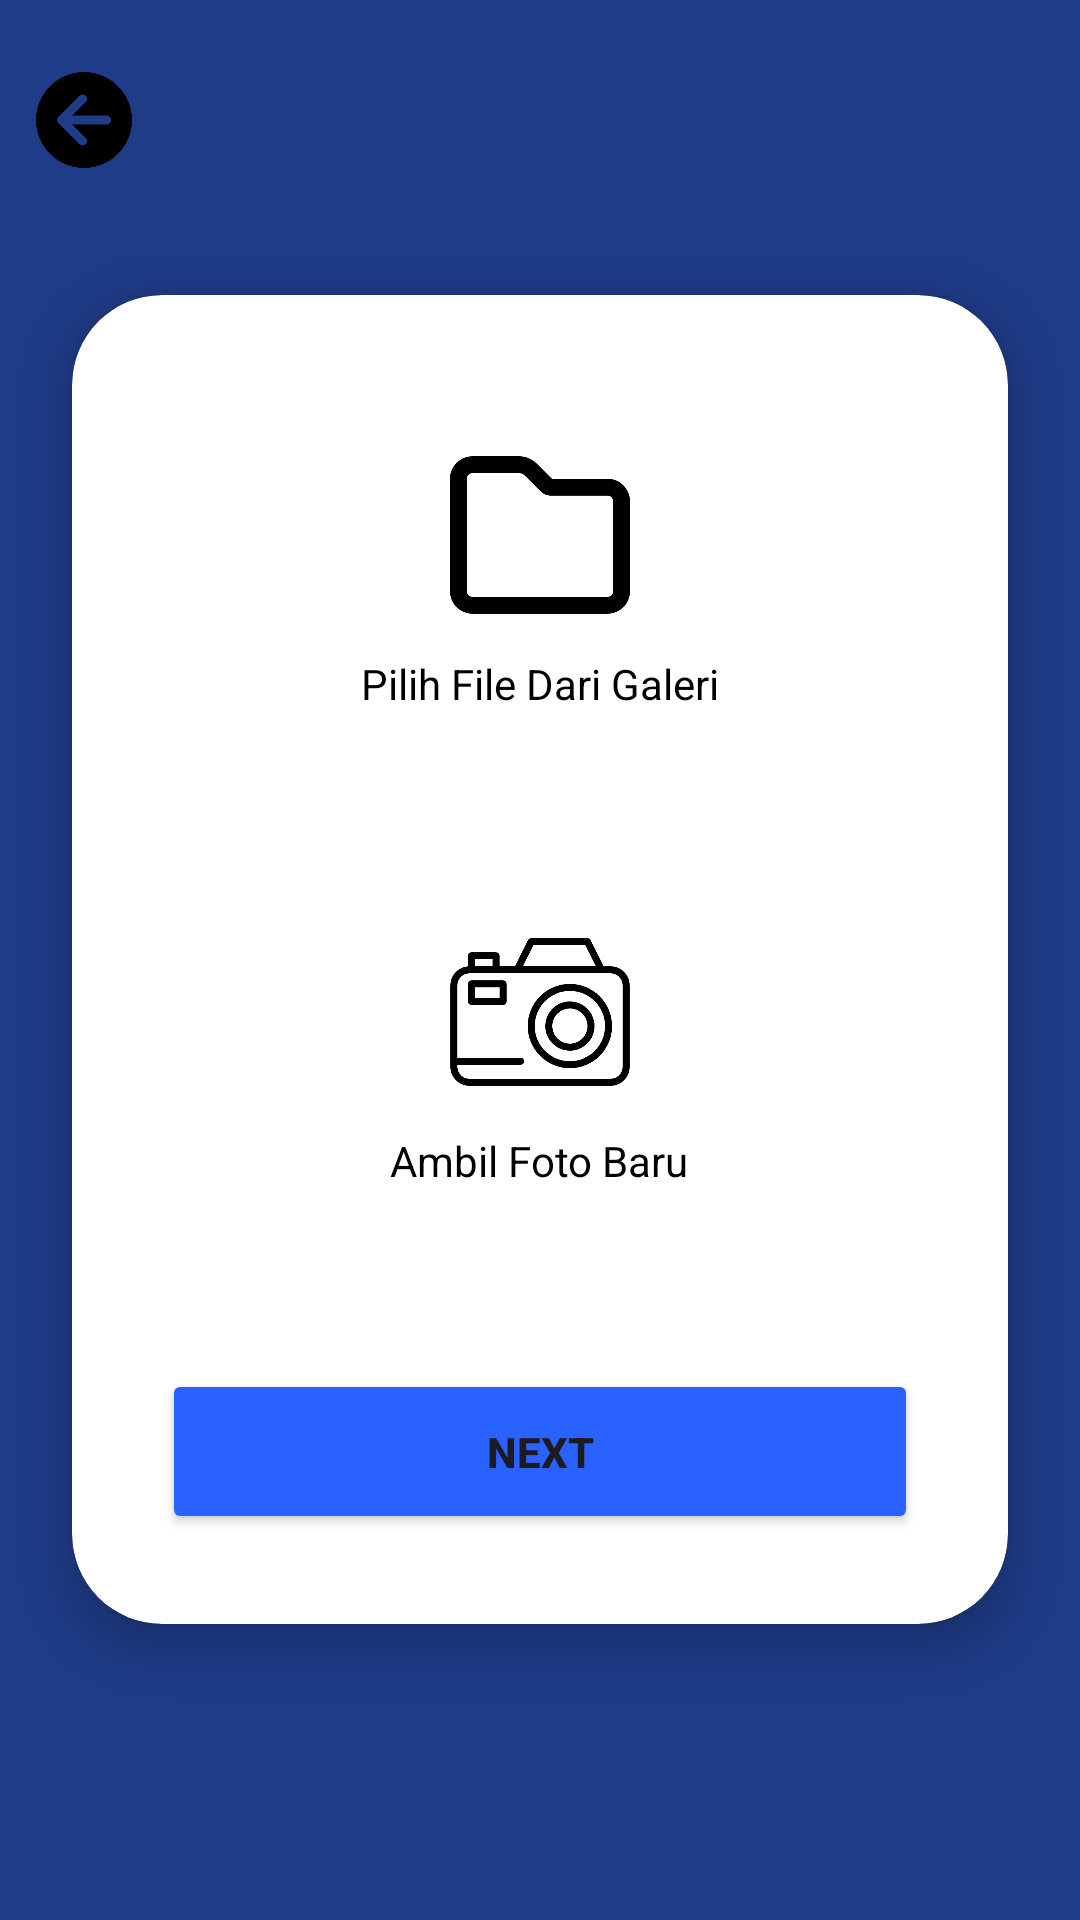

This screen was rendered from an Android layout file. Write that file and the resources it references.
<!-- AndroidManifest.xml: application theme Theme.SPIRS -->
<!-- res/layout/activity_uploadfoto.xml -->
<?xml version="1.0" encoding="utf-8"?>
<RelativeLayout xmlns:android="http://schemas.android.com/apk/res/android"
    xmlns:app="http://schemas.android.com/apk/res-auto"
    android:layout_width="match_parent"
    android:layout_height="match_parent"
    android:background="#1F3C88">

    <ImageButton
        android:id="@+id/btnBack"
        android:layout_width="32dp"
        android:layout_height="32dp"
        android:layout_marginStart="12dp"
        android:layout_marginTop="24dp"
        android:src="@drawable/navigation"
        android:background="?attr/selectableItemBackgroundBorderless"
        android:scaleType="centerInside"
        android:contentDescription="Back" />

    <androidx.cardview.widget.CardView
        android:layout_width="match_parent"
        android:layout_height="wrap_content"
        android:layout_centerInParent="true"
        android:layout_margin="24dp"
        app:cardCornerRadius="30dp"
        app:cardElevation="8dp">

        <LinearLayout
            android:layout_width="match_parent"
            android:layout_height="wrap_content"
            android:orientation="vertical"
            android:padding="30dp"
            android:gravity="center_horizontal">

            <LinearLayout
                android:id="@+id/layoutGaleri"
                android:layout_width="match_parent"
                android:layout_height="wrap_content"
                android:orientation="vertical"
                android:gravity="center"
                android:padding="20dp"
                android:background="?attr/selectableItemBackground">

                <ImageView
                    android:layout_width="60dp"
                    android:layout_height="60dp"
                    android:src="@drawable/folder" />
                <TextView
                    android:layout_width="wrap_content"
                    android:layout_height="wrap_content"
                    android:text="Pilih File Dari Galeri"
                    android:layout_marginTop="10dp"
                    android:textColor="#000000" />
            </LinearLayout>

            <Space android:layout_width="match_parent" android:layout_height="30dp" />

            <LinearLayout
                android:id="@+id/layoutKamera"
                android:layout_width="match_parent"
                android:layout_height="wrap_content"
                android:orientation="vertical"
                android:gravity="center"
                android:padding="20dp"
                android:background="?attr/selectableItemBackground">

                <ImageView
                    android:layout_width="60dp"
                    android:layout_height="60dp"
                    android:src="@drawable/camera" />
                <TextView
                    android:layout_width="wrap_content"
                    android:layout_height="wrap_content"
                    android:text="Ambil Foto Baru"
                    android:layout_marginTop="10dp"
                    android:textColor="#000000" />
            </LinearLayout>

            <Space android:layout_width="match_parent" android:layout_height="40dp" />

            <Button
                android:id="@+id/btnNext"
                android:layout_width="match_parent"
                android:layout_height="55dp"
                android:text="NEXT"
                android:textStyle="bold"
                android:backgroundTint="#2962FF"
                app:cornerRadius="15dp" />

        </LinearLayout>
    </androidx.cardview.widget.CardView>

</RelativeLayout>
<!-- resources referenced by this layout -->
<resources>
  <!-- drawable camera: png bitmap (drawable, 19276 bytes) -->
  <!-- drawable folder: png bitmap (drawable, 12313 bytes) -->
  <!-- drawable navigation: png bitmap (drawable, 19657 bytes) -->
  <style name="Theme.SPIRS" parent="Base.Theme.SPIRS" />
  <style name="Base.Theme.SPIRS" parent="Theme.Material3.DayNight.NoActionBar">
          
          
      </style>
</resources>
